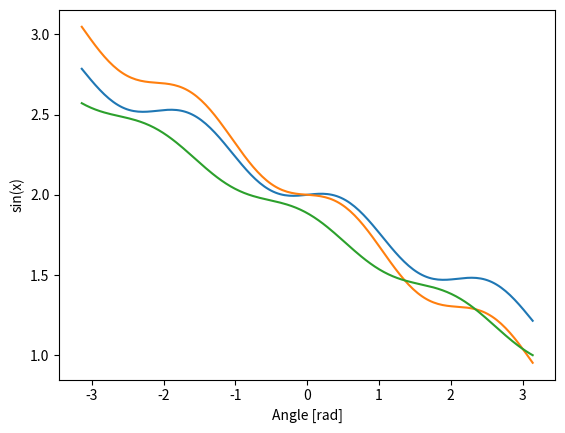

This figure's Python source:
import matplotlib.pylab as plt
import numpy as np

#lenght of x axis
x = np.linspace(-np.pi, np.pi, 201)
#plt.plot(x, np.sin(x))

#1st function: f(x) = -1/4x +0.1*sin(3x)+2 , -2;0
#range1 = np.arange(-2,0)
plt.plot(x, (-1/4*x + 0.1 * np.sin(3*x ) + 2))

#2nd function: g(x) = -1/3x+0.1*sin(3x)+2 , 0;3
#range2 = np.arange(0,3)
plt.plot(x, -1/3*x+0.1*np.sin(3*x)+2)

#3rd function: h(x)= -1/4x +0.05*cos(3x)+1.83556 , 3;7.16606
#range3 = np.linspace(3,7.16606)
plt.plot(x, -1/4*x +0.05*np.cos(3*x)+1.83556)

#labels
plt.xlabel('Angle [rad]')
plt.ylabel('sin(x)')

plt.axis('tight')

#display
plt.show()
